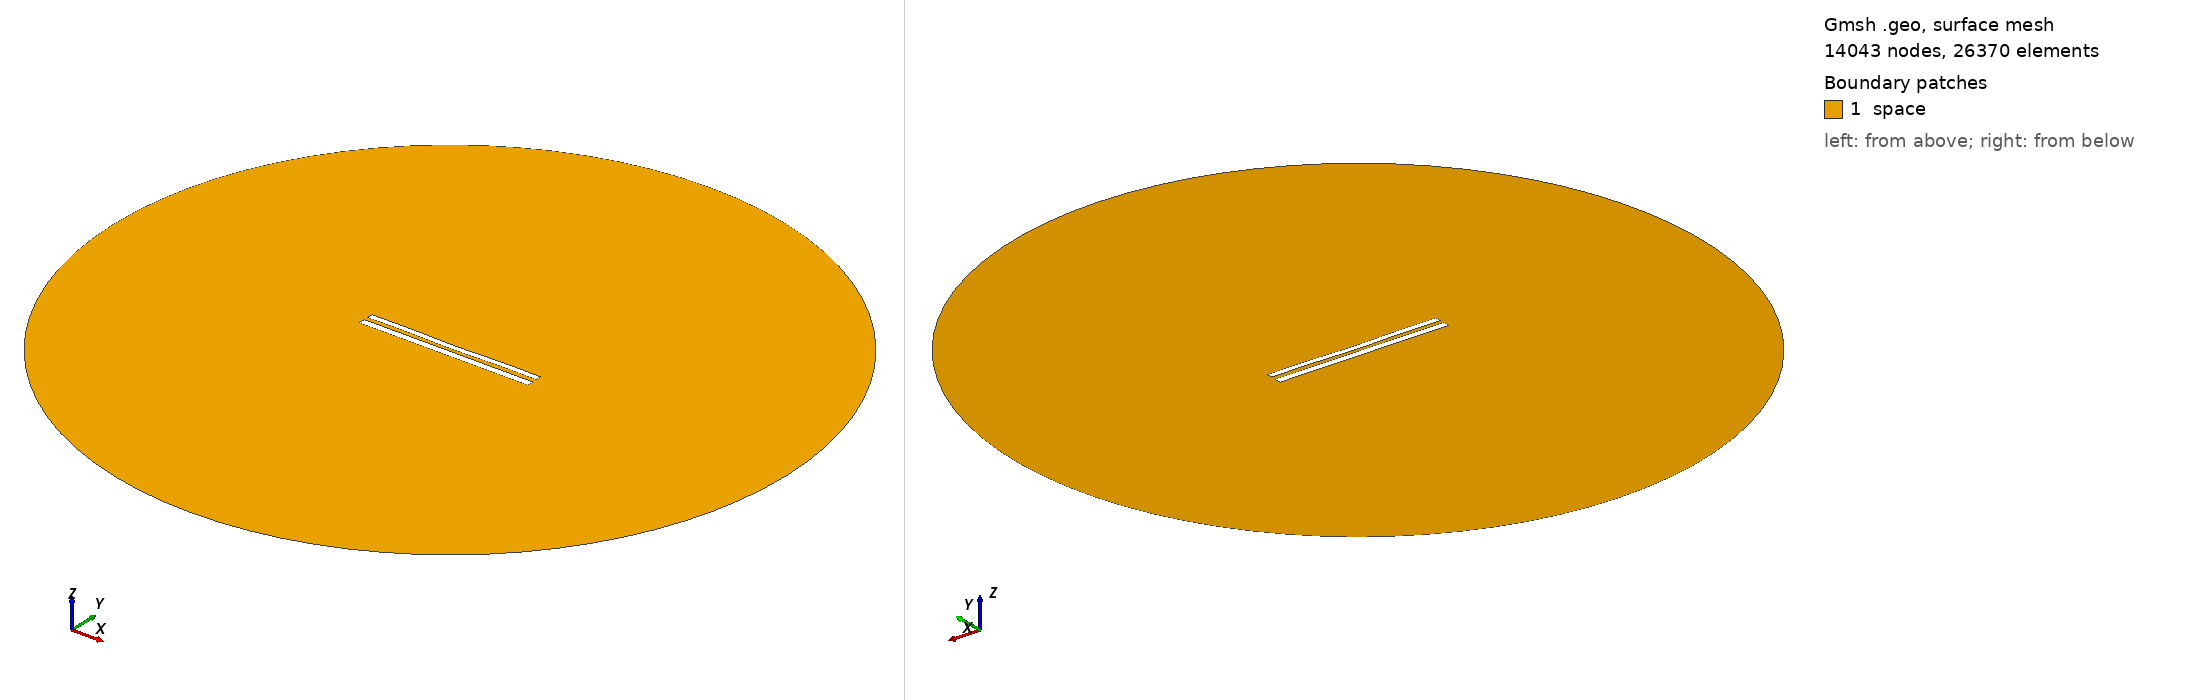

Gmsh geometry script, surface-meshed: 14043 nodes, 26370 surface elements. Boundary patches (legend numbers): 1 space. Left view from above one corner, right view from below the opposite corner. Legend entries are the model's physical surfaces. The drawing asked Gmsh for element sizes between 1% and 20% of the model's largest extent; the script's own settings can give other sizes.

=== 9140.geo (drawn) ===
//---------------------------------------
// Geometry kernel
//---------------------------------------

SetFactory("OpenCASCADE");



//---------------------------------------
// Parameters of the geometry
//---------------------------------------

// Overetch of the upper plate
overetch = 0.25;

// Distance between the plates
distance = 2.5;

// Discretization over the x axis (for the deformation)
nx = 50; 

// Length of the plate
L = 100 - overetch; 

// Number of modes
n = 4; 

// 1st mode coefficient
coeff(1) = 0.07499999999999998;
beta(1) = 0.596864 * 3.1415926535 / L;

// 2nd mode coefficient
coeff(2) = -0.15;
beta(2) = 1.49418 * 3.1415926535 / L;

// 3rd mode coefficient
coeff(3) = 0.0;
beta(3) = 2.50025 * 3.1415926535 / L;

// 4th mode coefficient
coeff(4) = 0.15;
beta(4) = 3.49999 * 3.1415926535 / L;



//---------------------------------------
// Upper plate (deformed rectangle)
//---------------------------------------

// Coordiantes of the upper plate
xmin = -50;
xmax = 50 - overetch;

// Height of the upper plate
yheight = 4 - 2 * overetch;

// Indexes of the points
UpperID[] = {};
LowerID[] = {};
LeftID[] = {};
RightID[] = {};

// Point index
p = 1;

// Horizontal edges
For i In {1:nx}
    x = xmin + (i-1)*(xmax - xmin)/(nx-1);

    y_bottom = distance / 2 + overetch;
    For j In {1:n}
        C = (Cosh(beta(j)*L) + Cos(beta(j)*L)) / (Sinh(beta(j)*L) + Sin(beta(j)*L));
        y_bottom  = y_bottom + coeff(j) * (Cosh(beta(j)*(x+50)) - Cos(beta(j)*(x+50)) - C * (Sinh(beta(j)*(x+50)) - Sin(beta(j)*(x+50))));
    EndFor

    y_top = y_bottom + yheight;

    Point(p) = {x, y_top, 0, 1.0};
    UpperID[i] = p;
    p = p + 1;

    Point(p) = {x, y_bottom, 0, 1.0};
    LowerID[i] = p;
    p = p + 1;
EndFor

// Create point lists
UpperPts[] = {}; LowerPts[] = {};
For i In {1:nx}
  UpperPts[] += {UpperID[i]};
  LowerPts[] += {LowerID[i]};
EndFor

// Build splines
Spline(1) = {UpperPts[]};
Spline(2) = {LowerPts[]};
Line(3) = {LowerPts[nx-1], UpperPts[nx-1]};
Line(4) = {LowerPts[0], UpperPts[0]};

// Build the plane surface
Curve Loop(1) = {2, 3, -1, -4};
Plane Surface(1) = {1};



//---------------------------------------
// Lower plate (rectangle)
//---------------------------------------

// Vertices
Point(1001) = {-50, -1, 0, 1.0};
Point(1002) = { 50, -1, 0, 1.0};
Point(1003) = { 50,  -5, 0, 1.0};
Point(1004) = {-50,  -5, 0, 1.0};

// Edges
Line(5) = {1001, 1002};
Line(6) = {1002, 1003};
Line(7) = {1003, 1004};
Line(8) = {1004, 1001};

// Plane surface
Line Loop(2) = {5, 6, 7, 8};
Plane Surface(2) = {2}; 



//---------------------------------------
// Outer (fictious) boundary
//---------------------------------------

// Points
Point(1005) = {0, 0, 0};       // Center
Point(1006) = {200, 0, 0};     // Start point
Point(1007) = {0, 200, 0};     // 90 degrees
Point(1008) = {-200, 0, 0};    // 180 degrees
Point(1009) = {0, -200, 0};    // 270 degrees

// Circle arcs (each needs start, center, end)
Circle(9) = {1006, 1005, 1007};
Circle(10) = {1007, 1005, 1008};
Circle(11) = {1008, 1005, 1009};
Circle(12) = {1009, 1005, 1006};

// Plane surface for the entire domain
Curve Loop(3) = {9, 10, 11, 12};
Surface(3) = {3};

// Subtract the plates from the whole domain to obtain the actual domain where we want to solve the equations
BooleanDifference{ Surface{3}; Delete; }{ Surface{1}; Surface{2}; Delete; }




//---------------------------------------
// Transfinite Lines/Curves
//---------------------------------------

// Set the number of points on the boundaries
r = 7;

// Plates
Transfinite Curve {1, 2} = 50*r Using Progression 1;
Transfinite Curve {3, 4} = 2*r Using Progression 1;
Transfinite Line {5, 7} = 50*r Using Progression 1;
Transfinite Line {6, 8} = 2*r Using Progression 1;

// Outer boundary
Transfinite Line {9, 10, 11, 12} = 20 Using Progression 1;



//---------------------------------------
// Physical groups
//---------------------------------------                

// Physical curves (boundaries)
Physical Line("force_segment", 10) = {2};
Physical Line("upper_plate", 11) = {1, 3, 4};
Physical Line("lower_plate", 12) = {5, 6, 7, 8};
Physical Line("boundary", 20) = {9, 10, 11, 12};

// Physical Surfaces
Physical Surface("space", 30) = {3};



//---------------------------------------
// 6. Generate the Mesh
//---------------------------------------

// 2D mesh generation
Mesh 2;
